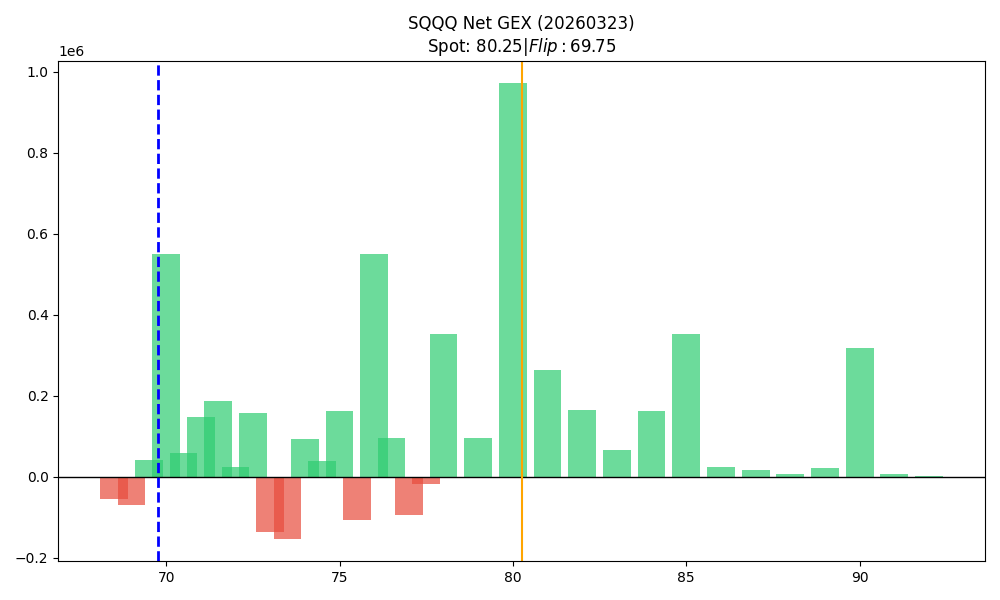

The file beside this chart, header and first rows:
strike, call_gex, put_gex, call_dex, put_dex, net_greek_delta, net_gex
68.5, 11461, 67617, 501997, -261739, 0.04752, -56157
69.0, 204933, 275426, 8695799, -1456672, 0.2803, -70493
69.5, 60014, 18127, 2407871, -99373, 0.58, 41887
70.0, 752425, 203257, 29078149, -1466839, 0.585, 549168
70.5, 114997, 56418, 4217152, -436237, 0.4642, 58579
71.0, 233727, 85943, 8421720, -701566, 0.5142, 147784
71.5, 234684, 47437, 7435647, -423826, 0.5989, 187247
72.0, 386966, 364035, 12470597, -2762666, 0.3188, 22931
72.5, 201532, 45231, 5810518, -448598, 0.5531, 156301
73.0, 275723, 412329, 9211637, -3931790, 0.1859, -136606
73.5, 60687, 213723, 1667925, -1996953, -0.03414, -153036
74.0, 178217, 85985, 4783036, -741207, 0.4162, 92231
74.5, 45851, 8540, 1130508, -71638, 0.5498, 37311
75.0, 553529, 390486, 14001239, -4205837, 0.2853, 163043
75.5, 88696, 196107, 2256938, -2346674, -0.00877, -107411
76.0, 608988, 59570, 12054832, -575441, 0.5599, 549418
76.5, 98411, 3817, 1967403, -48773, 0.5803, 94594
77.0, 584016, 679059, 10097973, -6317891, 0.1139, -95042
77.5, 35944, 54795, 609228, -642018, -0.01261, -18851
78.0, 360427, 7651, 6091325, -81773, 0.5535, 352776
79.0, 111115, 14986, 1722347, -228217, 0.403, 96129
80.0, 1026708, 55571, 19330987, -694081, 0.4782, 971137
81.0, 265244, 1400, 6118724, -17783, 0.4995, 263844
82.0, 176423, 11949, 1876975, -163438, 0.3583, 164474
83.0, 66526, 493.5, 1052061, -12726, 0.4232, 66032
84.0, 164606, 2875, 1936733, -58846, 0.3567, 161731
85.0, 418193, 65040, 7475702, -1473846, 0.2903, 353153
86.0, 52881, 30190, 511685, -705070, -0.07026, 22691
87.0, 15474, 526.4, 127920, -12416, 0.2249, 14947
88.0, 5297, 0.0, 44704, 0.0, 0.2422, 5297
89.0, 20367, 217.5, 164825, -6297, 0.2079, 20150
90.0, 364362, 47863, 5092237, -1524935, 0.1821, 316500
91.0, 5280, 187.8, 40289, -6771, 0.144, 5093
92.0, 2264, 0.0, 15680, 0.0, 0.1503, 2264
